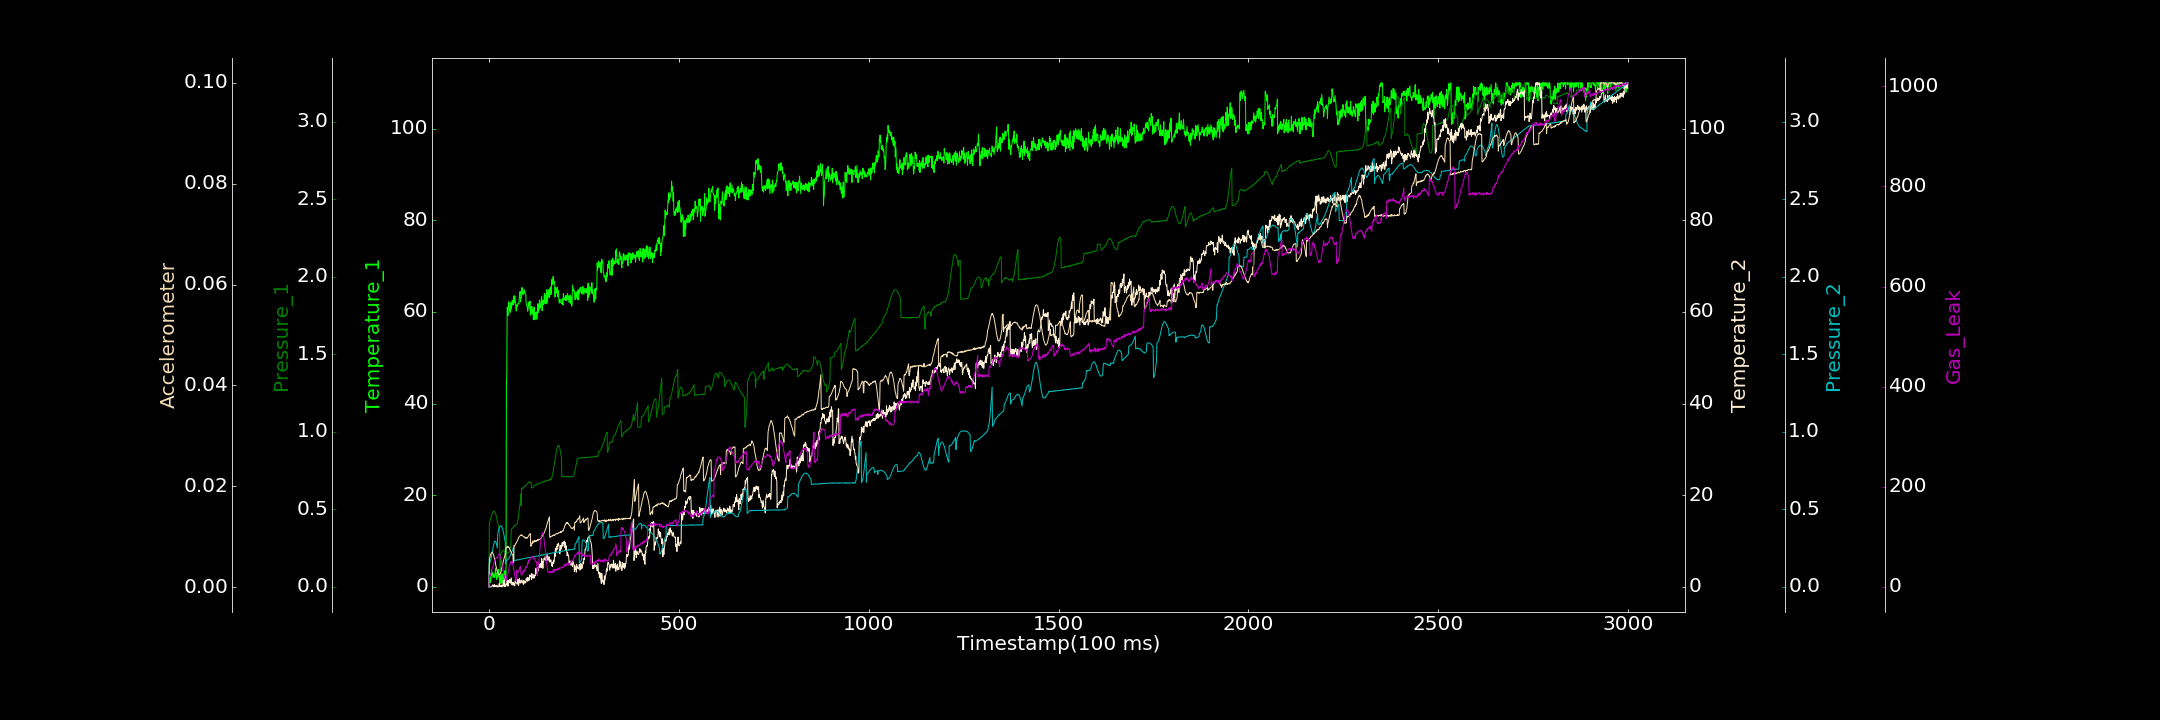

Source data for this figure (header and first rows):
0.000000000, 0.000000000, 0.000000000, 0.000000000, 0.000000000, 0.000061981, 0.000000000
1, 1.456, 0.4078, 0.2035, 0.1457, 0.005408, 22.71
2, 2.737, 0.4158, 0.000000000, 0.1502, 0.005846, 19.78
3, 1.805, 0.4237, 0.000000000, 0.1565, 0.005967, 24.91
4, 0.887, 0.4342, 0.000000000, 0.1659, 0.006407, 23.44
5, 1.544, 0.4426, 0.000000000, 0.1766, 0.006542, 28.52
6, 2.724, 0.4526, 0.000000000, 0.1873, 0.006633, 27.57
7, 3.728, 0.4612, 0.000000000, 0.2015, 0.006823, 30.36
8, 2.548, 0.4693, 0.000000000, 0.213, 0.006961, 33.58
9, 3.162, 0.4744, 0.4086, 0.2267, 0.006845, 37.63
10, 3.159, 0.4816, 0.3371, 0.2419, 0.006762, 39.81
11, 2.051, 0.4839, 0.3728, 0.2554, 0.006571, 40.98
12, 2.707, 0.487, 0.000000000, 0.2675, 0.006451, 44.27
13, 2.75, 0.4847, 0.000000000, 0.2767, 0.006182, 47.45
14, 2.542, 0.4866, 0.4815, 0.2848, 0.005788, 49.57
15, 2.006, 0.483, 0.396, 0.2928, 0.005553, 52
16, 2.44, 0.4803, 0.000000000, 0.2931, 0.005309, 53.45
17, 4.08, 0.4745, 0.1694, 0.2925, 0.004807, 54.86
18, 2.843, 0.469, 0.2695, 0.2914, 0.004312, 57.46
19, 3.048, 0.4584, 0.1588, 0.2842, 0.004018, 57.28
20, 1.563, 0.447, 0.000000000, 0.273, 0.003829, 58.14
21, 2.422, 0.4383, 0.3505, 0.2647, 0.003304, 59
22, 2.453, 0.4257, 0.000000000, 0.25, 0.003138, 58.59
23, 2.02, 0.4152, 0.000000000, 0.3394, 0.002869, 57.25
24, 3.816, 0.4032, 0.05947, 0.3508, 0.002682, 62.71
25, 3.529, 0.3935, 0.000000000, 0.3622, 0.002581, 64.87
26, 2.341, 0.3848, 0.2944, 0.3719, 0.002495, 65.03
27, 2.372, 0.3715, 0.716, 0.3792, 0.002381, 64.76
28, 0.321, 0.3671, 0.2487, 0.3853, 0.002582, 65.48
29, 2.127, 0.07283, 0.000000000, 0.3891, 0.002537, 61.67
30, 3.22, 0.08193, 0.2375, 0.3922, 0.002675, 59.41
31, 2.133, 0.2108, 0.1771, 0.394, 0.002885, 57.38
32, 0.7062, 0.2179, 0.4154, 0.3914, 0.00317, 54.55
33, 2.012, 0.2207, 0.000000000, 0.3914, 0.003381, 51.83
34, 2.886, 0.2235, 0.06223, 0.3861, 0.003887, 45.46
35, 2.619, 0.2287, 0.000000000, 0.38, 0.004087, 40.66
36, 0.9253, 0.2321, 0.3313, 0.3735, 0.004364, 37.57
37, 1.448, 0.231, 0.5404, 0.3616, 0.004868, 33
38, 2.789, 0.2326, 1.401, 0.3522, 0.005157, 29.15
39, 2.549, 0.2347, 0.5354, 0.3419, 0.005404, 25.54
40, 1.66, 0.2346, 0.05909, 0.3288, 0.005664, 20.55
41, 1.033, 0.2325, 1.678, 0.314, 0.006077, 21.48
42, 3.546, 0.2107, 0.000000000, 0.3016, 0.006299, 16.47
43, 1.483, 0.2104, 0.1235, 0.2869, 0.006595, 13.93
44, 2.224, 0.2132, 0.1594, 0.1486, 0.00675, 13.47
45, 2.664, 0.2138, 0.6392, 0.155, 0.007667, 14.96
46, 43.77, 0.2135, 0.6137, 0.1701, 0.007876, 12.77
47, 46.8, 0.2197, 0.388, 0.1693, 0.007852, 21.77
48, 60.97, 0.2177, 1.43, 0.1735, 0.008041, 22.14
49, 60.56, 0.2179, 0.3429, 0.1748, 0.00797, 23.51
50, 59.19, 0.2202, 0.1174, 0.1762, 0.008113, 25.14
51, 61.74, 0.2192, 0.2619, 0.1793, 0.00782, 31.52
52, 62.21, 0.221, 1.413, 0.1815, 0.007878, 32.93
53, 61.77, 0.2241, 1.449, 0.1857, 0.007929, 39.46
54, 60.3, 0.2244, 0.9463, 0.1905, 0.007614, 40.63
55, 60.55, 0.2252, 1.643, 0.1967, 0.007476, 42.72
56, 59.89, 0.2272, 0.8122, 0.2009, 0.007293, 46.63
57, 62.07, 0.2638, 0.789, 0.2072, 0.007104, 48.02
58, 61.34, 0.3024, 1.126, 0.2123, 0.007059, 50.16
59, 60.56, 0.3724, 1.91, 0.2185, 0.006837, 47.38
60, 61.95, 0.3731, 0.6115, 0.228, 0.006741, 46.9
... 2,939 more rows
